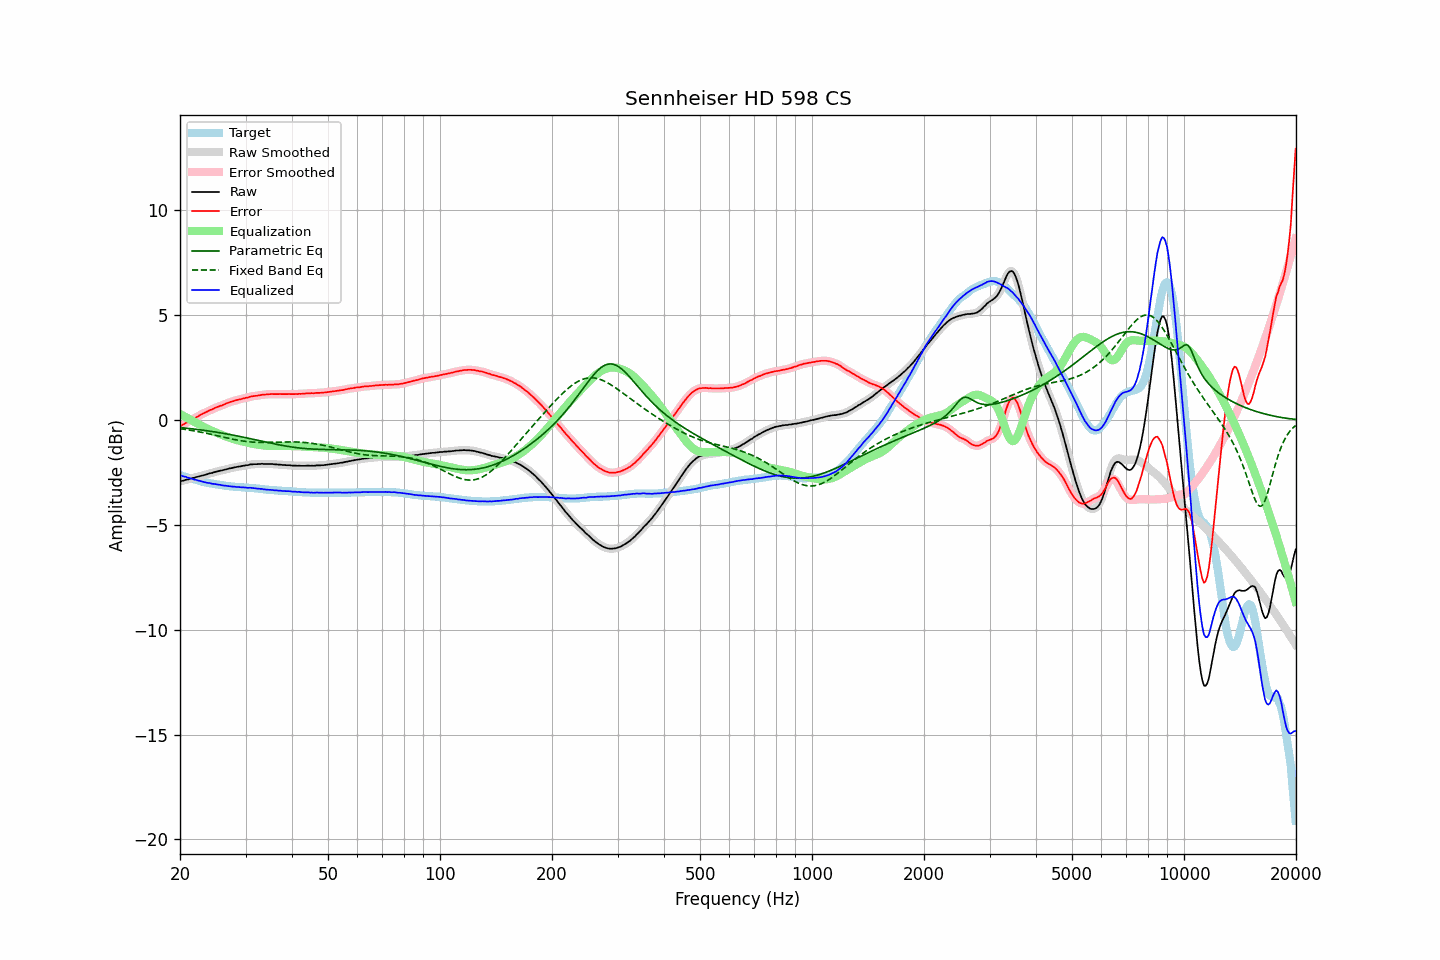

The file beside this chart, header and first rows:
frequency, raw, error, smoothed, error_smoothed, equalization, parametric_eq, fixed_band_eq, equalized_raw, equalized_smoothed, target
20.00, -2.92, -0.29, -2.92, -0.29, 0.29, -0.36, -0.41, -2.63, -2.63, -2.63
20.20, -2.90, -0.25, -2.90, -0.25, 0.25, -0.36, -0.42, -2.65, -2.65, -2.65
20.40, -2.89, -0.21, -2.89, -0.21, 0.21, -0.37, -0.43, -2.68, -2.68, -2.68
20.61, -2.86, -0.16, -2.87, -0.17, 0.17, -0.38, -0.44, -2.70, -2.70, -2.70
20.81, -2.84, -0.12, -2.85, -0.12, 0.12, -0.39, -0.45, -2.72, -2.72, -2.72
21.02, -2.83, -0.08, -2.82, -0.08, 0.08, -0.40, -0.47, -2.75, -2.74, -2.75
21.23, -2.80, -0.03, -2.80, -0.03, 0.04, -0.40, -0.48, -2.76, -2.76, -2.77
21.44, -2.78, 0.01, -2.78, 0.01, -0.00, -0.41, -0.49, -2.79, -2.79, -2.79
21.66, -2.76, 0.05, -2.76, 0.05, -0.05, -0.42, -0.50, -2.81, -2.81, -2.81
21.87, -2.75, 0.08, -2.74, 0.08, -0.09, -0.43, -0.52, -2.84, -2.83, -2.83
22.09, -2.72, 0.13, -2.72, 0.13, -0.13, -0.44, -0.53, -2.85, -2.85, -2.85
22.31, -2.70, 0.17, -2.70, 0.17, -0.17, -0.45, -0.55, -2.87, -2.87, -2.87
22.54, -2.68, 0.22, -2.68, 0.22, -0.21, -0.46, -0.56, -2.90, -2.89, -2.90
22.76, -2.66, 0.26, -2.66, 0.26, -0.25, -0.47, -0.58, -2.92, -2.92, -2.92
22.99, -2.64, 0.30, -2.64, 0.30, -0.29, -0.48, -0.59, -2.94, -2.94, -2.94
23.22, -2.62, 0.34, -2.62, 0.33, -0.33, -0.49, -0.61, -2.96, -2.96, -2.96
23.45, -2.60, 0.37, -2.60, 0.37, -0.37, -0.50, -0.62, -2.97, -2.97, -2.97
23.69, -2.58, 0.41, -2.58, 0.41, -0.41, -0.51, -0.64, -2.99, -2.99, -2.99
23.92, -2.55, 0.45, -2.56, 0.45, -0.45, -0.52, -0.66, -3.00, -3.00, -3.00
24.16, -2.53, 0.49, -2.53, 0.48, -0.48, -0.53, -0.67, -3.01, -3.02, -3.02
24.40, -2.52, 0.51, -2.51, 0.52, -0.52, -0.55, -0.69, -3.04, -3.03, -3.03
24.65, -2.49, 0.55, -2.49, 0.55, -0.55, -0.56, -0.71, -3.04, -3.04, -3.04
24.89, -2.47, 0.59, -2.47, 0.58, -0.58, -0.57, -0.72, -3.05, -3.06, -3.06
25.14, -2.45, 0.62, -2.45, 0.62, -0.61, -0.58, -0.74, -3.07, -3.06, -3.07
25.39, -2.43, 0.65, -2.43, 0.65, -0.64, -0.59, -0.76, -3.08, -3.08, -3.08
25.65, -2.41, 0.68, -2.41, 0.67, -0.68, -0.61, -0.78, -3.09, -3.09, -3.09
25.91, -2.40, 0.70, -2.40, 0.70, -0.71, -0.62, -0.79, -3.11, -3.10, -3.10
26.16, -2.38, 0.73, -2.38, 0.73, -0.74, -0.63, -0.81, -3.12, -3.12, -3.11
26.43, -2.36, 0.77, -2.36, 0.76, -0.77, -0.65, -0.83, -3.13, -3.13, -3.13
26.69, -2.34, 0.80, -2.34, 0.80, -0.80, -0.66, -0.85, -3.14, -3.14, -3.14
26.96, -2.32, 0.83, -2.32, 0.83, -0.82, -0.67, -0.86, -3.15, -3.15, -3.15
27.23, -2.30, 0.86, -2.30, 0.85, -0.85, -0.69, -0.88, -3.15, -3.16, -3.16
27.50, -2.29, 0.88, -2.29, 0.88, -0.88, -0.70, -0.90, -3.17, -3.17, -3.17
27.77, -2.27, 0.90, -2.27, 0.90, -0.90, -0.72, -0.91, -3.17, -3.17, -3.17
28.05, -2.25, 0.93, -2.25, 0.92, -0.93, -0.73, -0.93, -3.18, -3.18, -3.18
28.33, -2.24, 0.95, -2.24, 0.95, -0.95, -0.75, -0.94, -3.19, -3.18, -3.19
28.62, -2.22, 0.97, -2.22, 0.97, -0.97, -0.76, -0.96, -3.19, -3.19, -3.19
28.90, -2.21, 0.99, -2.21, 0.99, -0.99, -0.78, -0.97, -3.20, -3.20, -3.20
29.19, -2.20, 1.00, -2.20, 1.00, -1.00, -0.79, -0.99, -3.21, -3.20, -3.20
29.48, -2.18, 1.03, -2.18, 1.02, -1.02, -0.81, -1.00, -3.21, -3.21, -3.21
29.78, -2.17, 1.04, -2.17, 1.04, -1.04, -0.83, -1.01, -3.22, -3.21, -3.21
30.08, -2.15, 1.07, -2.16, 1.06, -1.06, -0.84, -1.02, -3.21, -3.22, -3.22
30.38, -2.15, 1.07, -2.14, 1.08, -1.08, -0.86, -1.03, -3.23, -3.22, -3.22
30.68, -2.13, 1.10, -2.13, 1.10, -1.10, -0.87, -1.04, -3.23, -3.23, -3.23
30.99, -2.11, 1.13, -2.12, 1.12, -1.11, -0.89, -1.04, -3.23, -3.23, -3.24
31.30, -2.11, 1.13, -2.11, 1.14, -1.13, -0.91, -1.05, -3.24, -3.24, -3.24
31.61, -2.10, 1.15, -2.10, 1.15, -1.14, -0.92, -1.05, -3.24, -3.25, -3.25
31.93, -2.10, 1.16, -2.10, 1.15, -1.16, -0.94, -1.06, -3.26, -3.26, -3.26
32.24, -2.10, 1.16, -2.10, 1.16, -1.17, -0.96, -1.06, -3.27, -3.27, -3.26
32.57, -2.09, 1.18, -2.09, 1.18, -1.18, -0.98, -1.07, -3.27, -3.27, -3.27
32.89, -2.09, 1.19, -2.09, 1.19, -1.19, -0.99, -1.07, -3.28, -3.28, -3.28
33.22, -2.08, 1.21, -2.09, 1.20, -1.20, -1.01, -1.07, -3.28, -3.29, -3.29
33.55, -2.09, 1.21, -2.09, 1.21, -1.21, -1.03, -1.07, -3.30, -3.30, -3.30
33.89, -2.09, 1.22, -2.09, 1.22, -1.22, -1.04, -1.07, -3.31, -3.31, -3.31
34.23, -2.09, 1.23, -2.09, 1.22, -1.23, -1.06, -1.07, -3.32, -3.32, -3.32
34.57, -2.09, 1.23, -2.09, 1.23, -1.23, -1.08, -1.06, -3.32, -3.32, -3.32
34.92, -2.09, 1.24, -2.09, 1.24, -1.24, -1.09, -1.06, -3.33, -3.33, -3.33
35.27, -2.09, 1.25, -2.10, 1.24, -1.24, -1.11, -1.06, -3.33, -3.33, -3.34
35.62, -2.10, 1.24, -2.10, 1.24, -1.24, -1.12, -1.06, -3.34, -3.34, -3.34
35.97, -2.11, 1.24, -2.11, 1.24, -1.24, -1.14, -1.05, -3.35, -3.35, -3.35
... 635 more rows
